Photos from the image-classification dataset "final_dataset" in the GitHub repository saivarun4/Alzheimer-s-Disease-Classification-Using-Hybrid-Hierarchical-Clustering-with-EfficientNet-CNN. Its 4 classes are: mild demented, moderate demented, non demented, very mild demented.

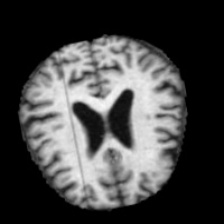
Label: very mild demented

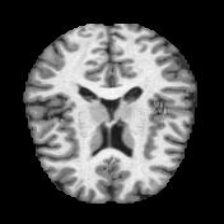
Label: non demented

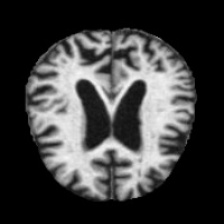
Label: moderate demented

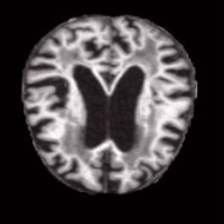
Label: mild demented

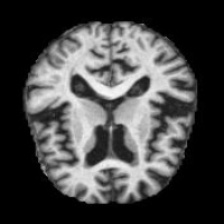
Label: very mild demented

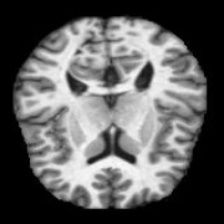
Label: non demented
